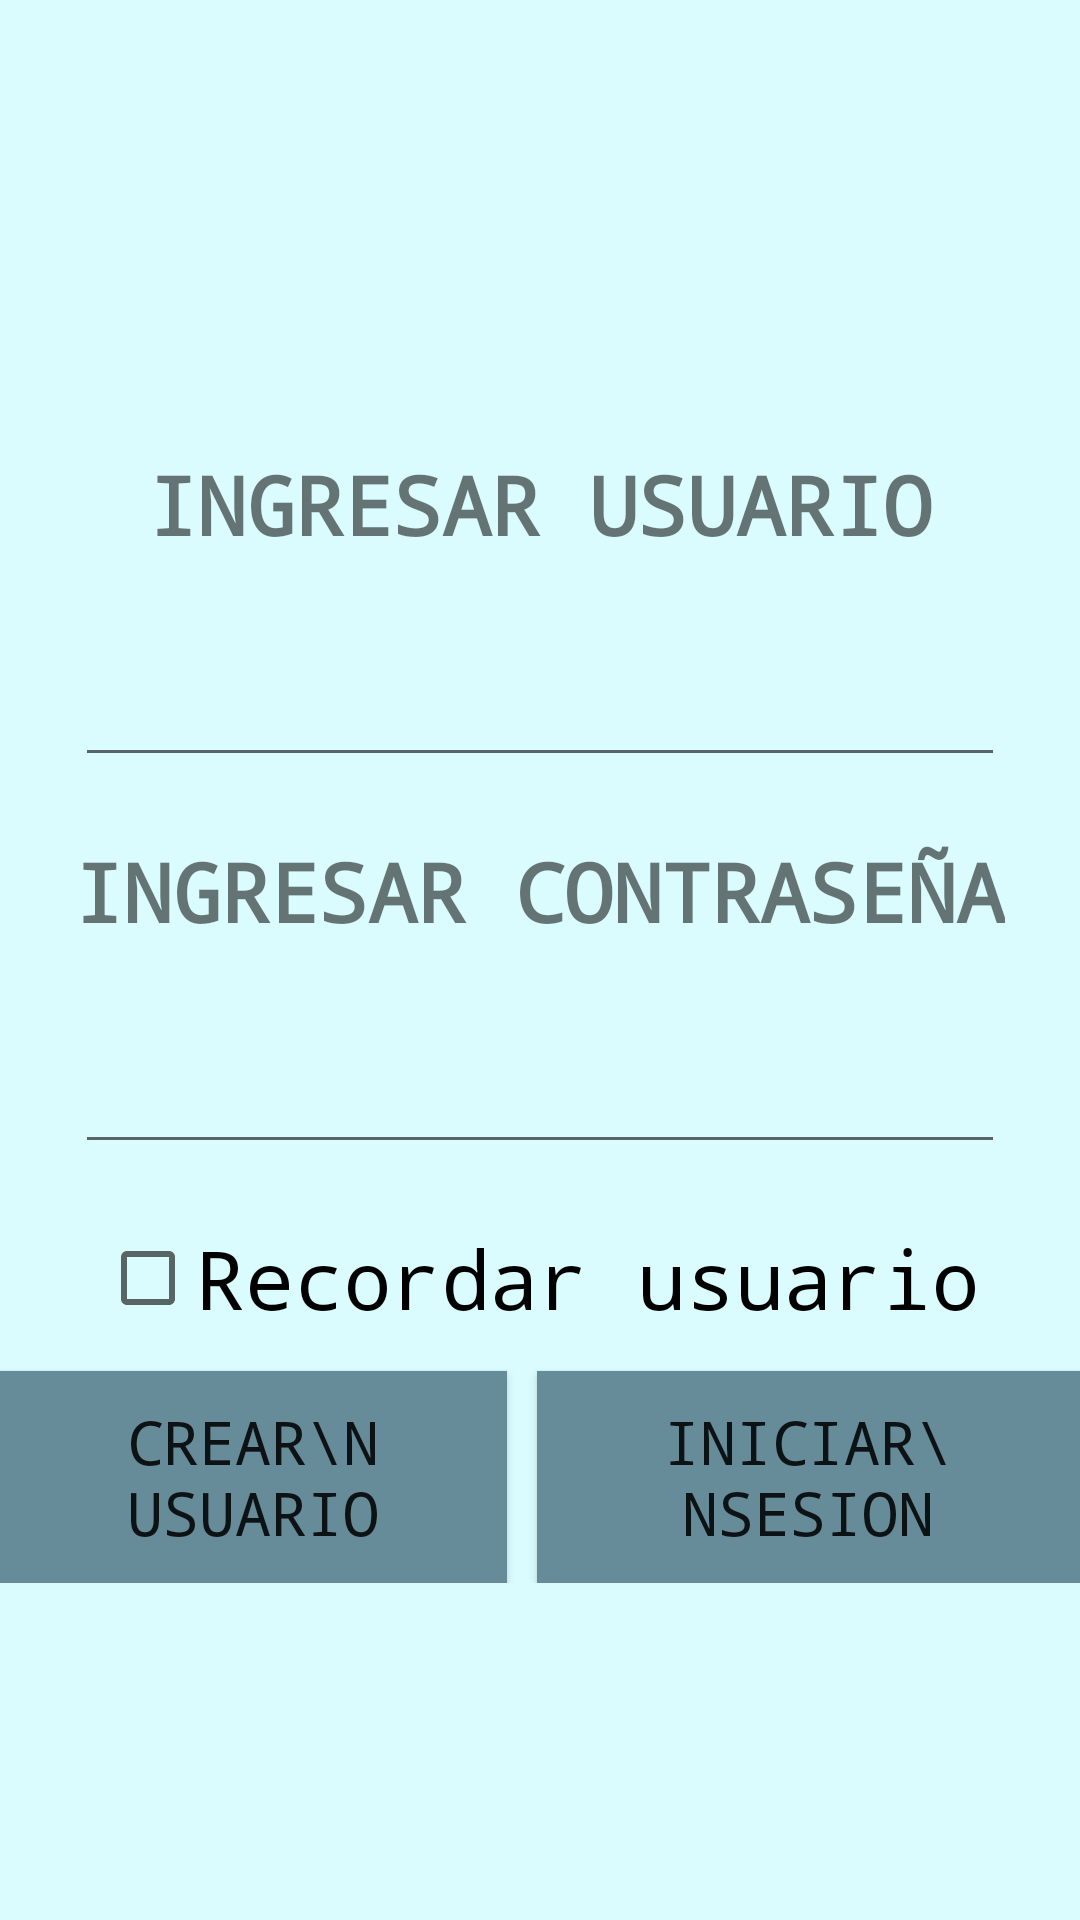

Reconstruct the res/layout file that produces this screen, plus the resources it refers to.
<!-- AndroidManifest.xml: application theme Theme.G12SeminarioTN -->
<!-- res/layout/activity_login.xml -->
<?xml version="1.0" encoding="utf-8"?>
<LinearLayout xmlns:android="http://schemas.android.com/apk/res/android"
    xmlns:app="http://schemas.android.com/apk/res-auto"
    xmlns:tools="http://schemas.android.com/tools"
    android:id="@+id/main"
    android:layout_width="match_parent"
    android:layout_height="match_parent"
    android:gravity="center_horizontal"
    android:orientation="vertical"
    tools:context=".LoginActivity"
    android:background="@color/clarito"
    >

    <TextView
        android:layout_width="wrap_content"
        android:layout_height="wrap_content"
        android:text="INGRESAR USUARIO"
        android:textSize="27sp"
        android:fontFamily="monospace"
        android:layout_marginTop="150dp"
        android:textStyle="bold"/>

    <EditText
        android:id="@+id/etUsuario"
        android:layout_width="310dp"
        android:layout_height="wrap_content"
        android:layout_margin="20dp"
        android:inputType="text"
        android:textSize="27sp"
        tools:text="Nombre de usuario"
        android:fontFamily="monospace"/>

    <TextView
        android:layout_width="wrap_content"
        android:layout_height="wrap_content"
        android:text="INGRESAR CONTRASEÑA"
        android:textSize="27sp"
        android:fontFamily="monospace"
        android:textStyle="bold"/>

    <EditText
        android:id="@+id/etPassword"
        android:layout_width="310dp"
        android:layout_height="wrap_content"
        android:layout_margin="20dp"
        android:inputType="textPassword"
        android:textSize="27sp"
        android:fontFamily="monospace"
        />

    <CheckBox
        android:id="@+id/cbRecordarUsuario"
        android:layout_width="wrap_content"
        android:layout_height="wrap_content"
        android:fontFamily="monospace"
        android:text="Recordar usuario"
        android:textSize="27sp" />

    <LinearLayout
        android:layout_width="wrap_content"
        android:layout_height="wrap_content"
        android:weightSum="1">

        <Button
            android:id="@+id/btnRegistrar"
            android:layout_width="match_parent"
            android:layout_height="wrap_content"
            android:layout_marginTop="13dp"
            android:layout_marginRight="5dp"
            android:layout_weight="0.5"
            android:background="#678c99"
            android:text="CREAR\nUSUARIO"
            android:textSize="20sp"
            android:paddingBottom="10dp"
            android:paddingTop="10dp"
            android:paddingLeft="40dp"
            android:paddingRight="40dp"
            android:fontFamily="monospace"
            />

        <Button

            android:id="@+id/btnIniciarSesion"
            android:layout_width="match_parent"
            android:layout_height="wrap_content"
            android:layout_marginLeft="5dp"
            android:layout_marginTop="13dp"
            android:layout_weight="0.5"
            android:background="#678c99"
            android:text="INICIAR\nSESION"
            android:textSize="20sp"
            android:paddingBottom="10dp"
            android:paddingTop="10dp"
            android:paddingLeft="40dp"
            android:paddingRight="40dp"
            android:fontFamily="monospace"
            />

    </LinearLayout>


</LinearLayout>
<!-- resources referenced by this layout -->
<resources>
  <color name="clarito">#dafcfe</color>
  <style name="Theme.G12SeminarioTN" parent="Base.Theme.G12SeminarioTN" />
  <style name="Base.Theme.G12SeminarioTN" parent="Theme.AppCompat.Light.NoActionBar">
          
          
      </style>
</resources>
